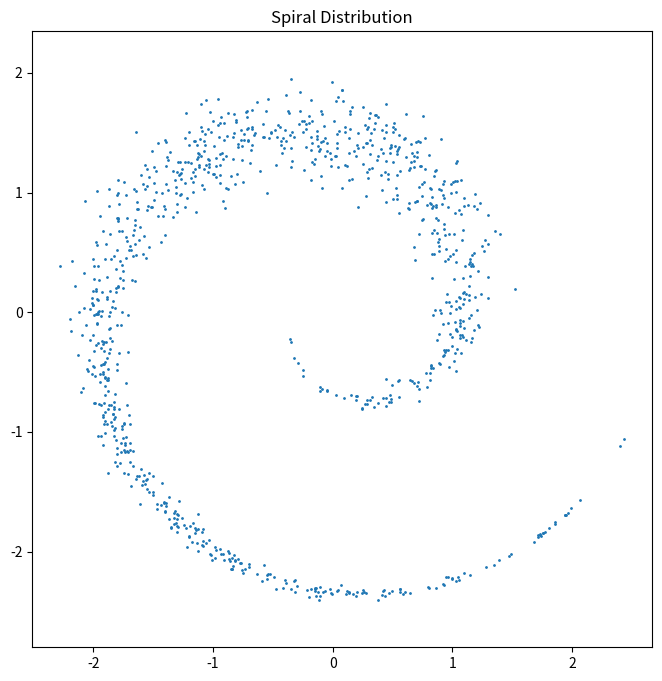

Generate this figure with matplotlib:
import numpy as np
import matplotlib.pyplot as plt
import scipy
import copy

def sample_spiral_distribution(size):
    """Sample a spiral distribution.
    This function generates a spiral distribution of points in 2D space.
    
[redacted]
    """
    # First draw some rotation samples from a beta distribution, then scale 
    # them to the range between -pi and +2pi
    seeds = scipy.stats.beta.rvs(
        a       = 4,
        b       = 3,
        size    = size)*3*np.pi-np.pi
    
    # Create a local copy of the rotations
    seeds_orig = copy.copy(seeds)
    
    # Re-normalize the rotations, then scale them to the range between [-3,+3]
    vals    = (seeds+np.pi)/(3*np.pi)*6-3
    
    # Plot the rotation samples on a straight spiral
    X       = np.column_stack((
        np.cos(seeds)[:,np.newaxis],
        np.sin(seeds)[:,np.newaxis]))*((1+seeds+np.pi)/(3*np.pi)*5)[:,np.newaxis]

    # Offset each sample along the spiral's normal vector by scaled Gaussian 
    # noise
    X   += np.column_stack([
        np.cos(seeds_orig),
        np.sin(seeds_orig)])*(scipy.stats.norm.rvs(size=size)*scipy.stats.norm.pdf(vals))[:,np.newaxis]

    return X/2


if __name__ == "__main__":
    # Sample a spiral distribution
    X = sample_spiral_distribution(size=1000)

    # Plot the sampled points
    plt.figure(figsize=(8, 8))
    plt.scatter(X[:, 0], X[:, 1], s=1)
    plt.axis("equal")
    plt.title("Spiral Distribution")
    plt.show()